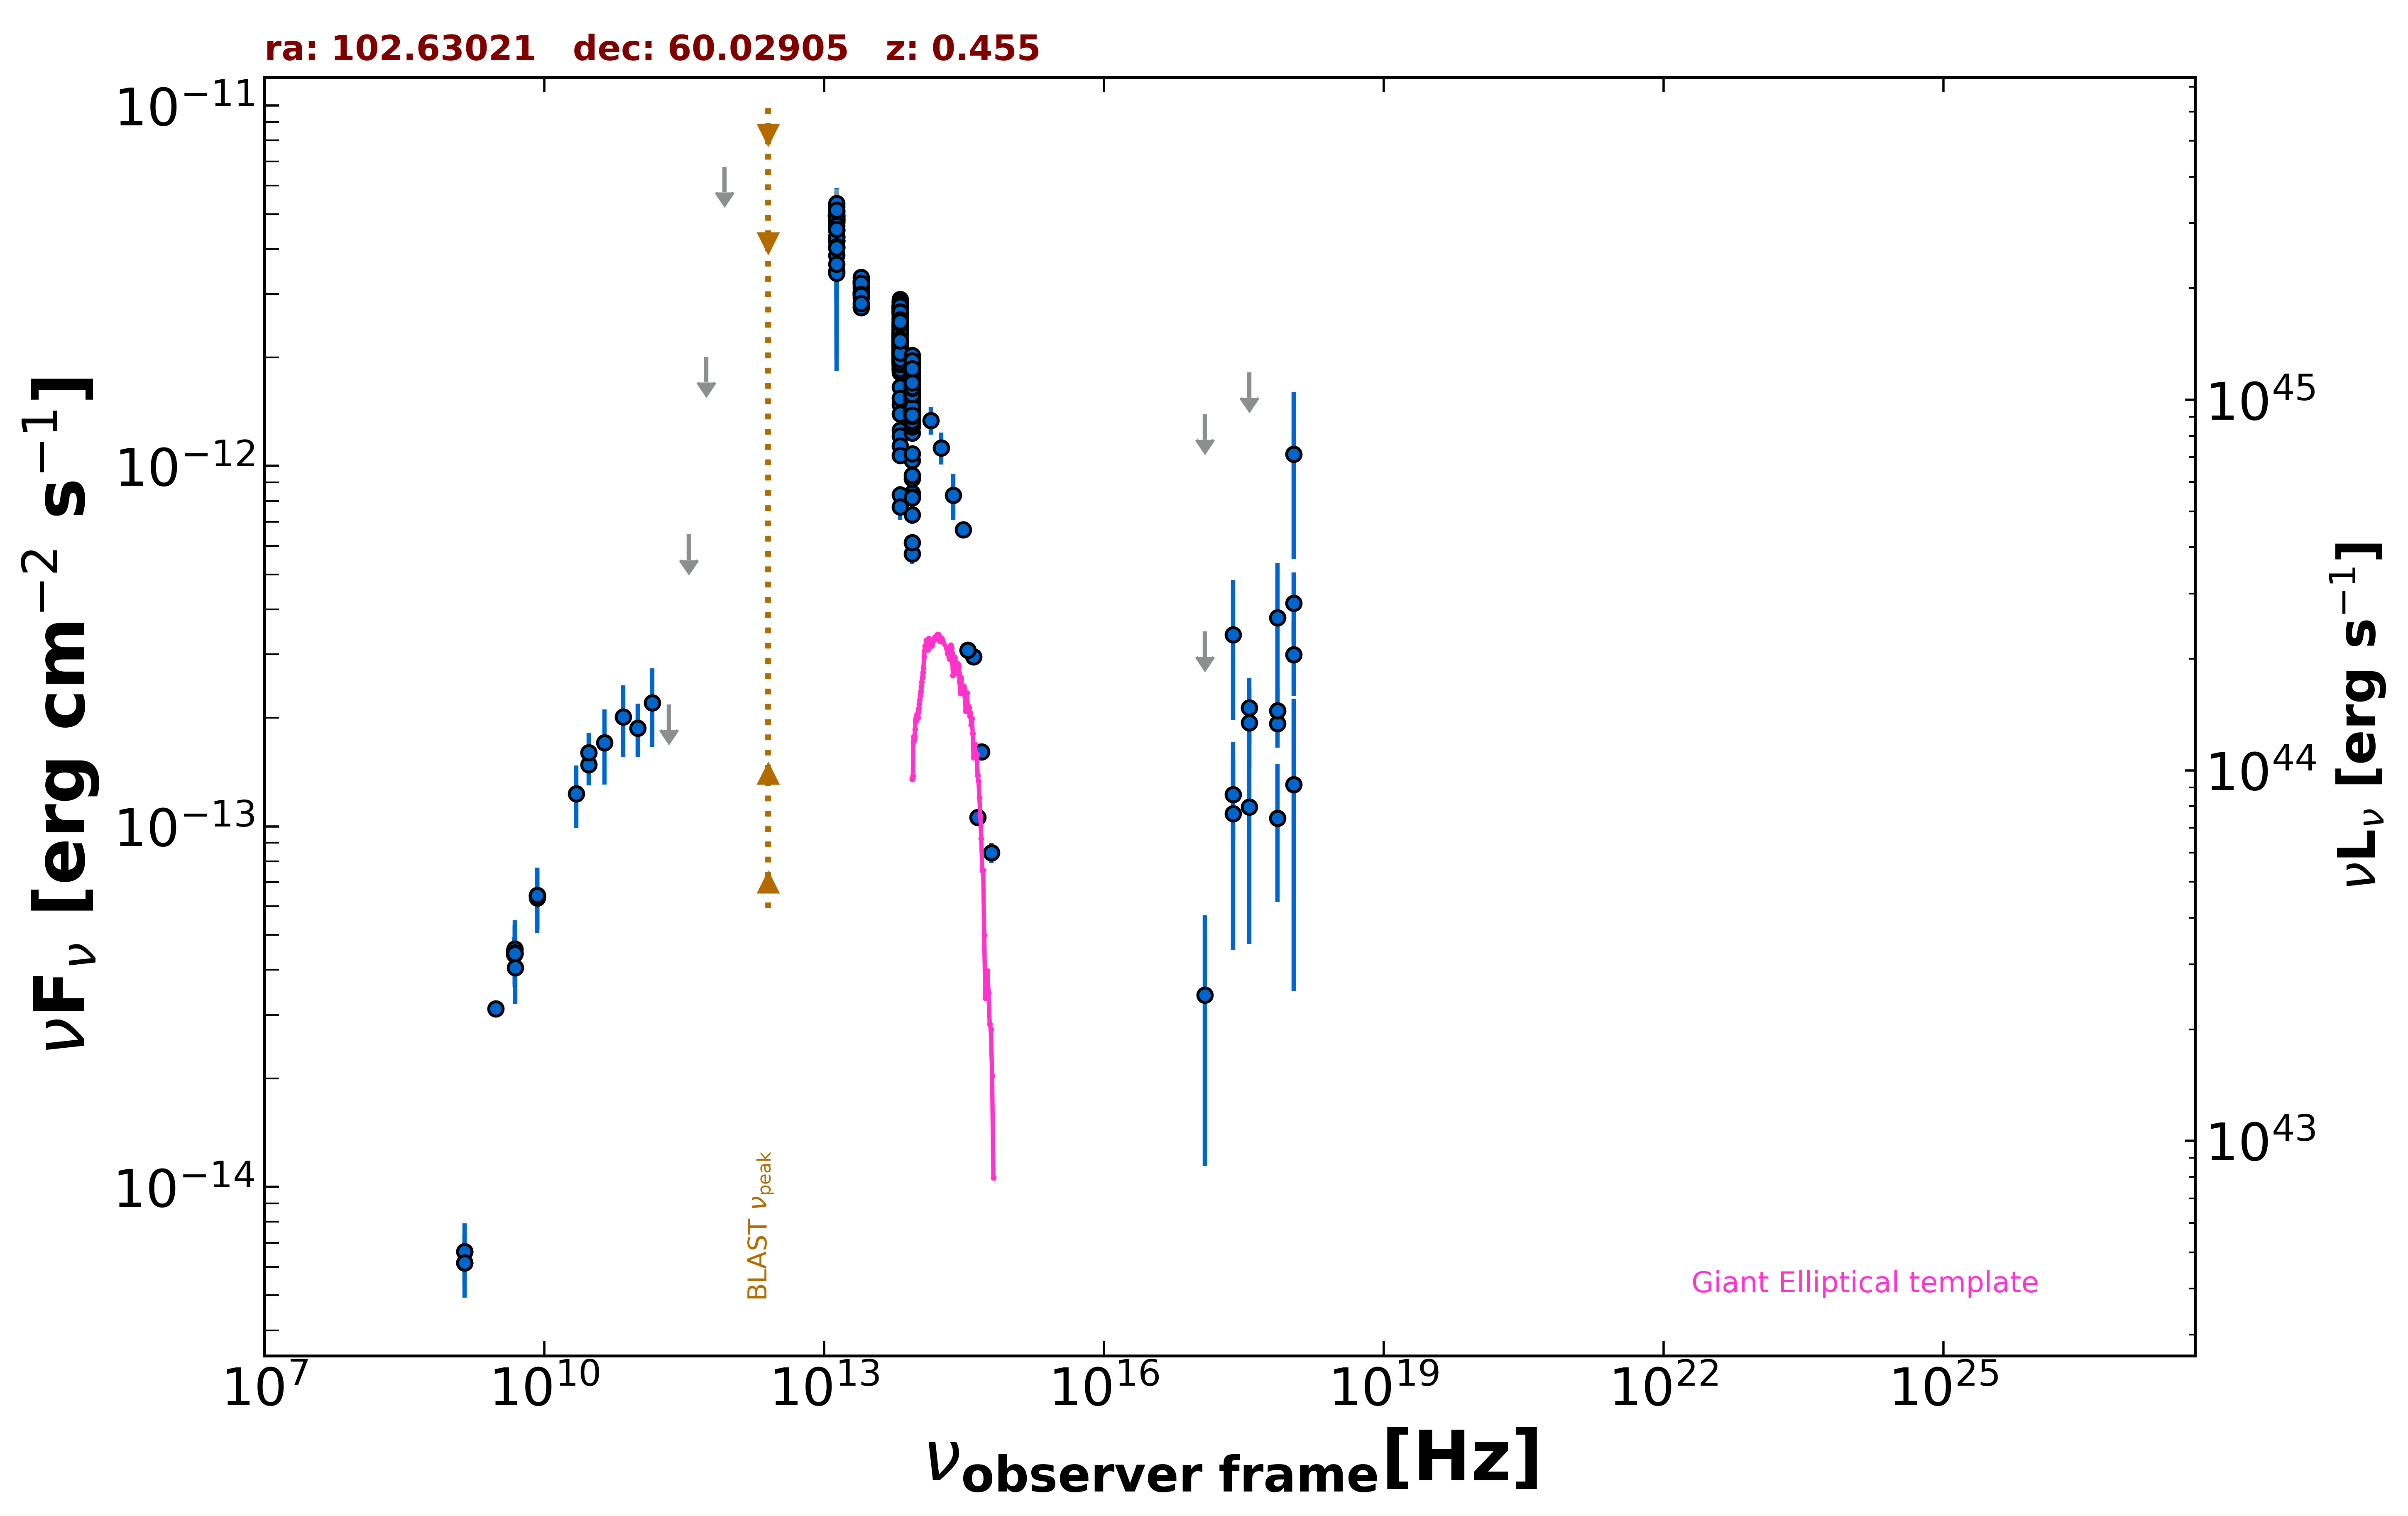

Data behind this chart, as committed beside it:
freq., flux, err_flux, MJD_start, MJD_end, flag, catalog, reference
1.400e+09, 6.611e-15, 1.990e-16, 55000, 55000, , NVSS, Condon et al. 1998  AJ  115  1693
3.000e+09, 3.118e-14, 7.500e-17, 55000, 55000, , VLASSQL, Gordon et al. 2021  ApJS  255  30
2.418e+17, 1.225e-13, 3.088e-14, 55895, 56158, , 1OUSX, Giommi et al. in preparation
3.627e+17, 2.133e-13, 4.415e-14, 55895, 56158, , 1OUSX, Giommi et al. in preparation
7.253e+17, 1.931e-13, 2.780e-14, 55895, 56158, , 1OUSX, Giommi et al. in preparation
1.088e+18, 2.997e-13, 7.000e-14, 55895, 56158, , 1OUSX, Giommi et al. in preparation
7.253e+17, 2.097e-13, 3.295e-14, 55000, 55000, , 2SXPS, Evans et al. 2020  ApJS  247  54
1.209e+17, 3.401e-14, 2.258e-14, 55000, 55000, , 2SXPS, Evans et al. 2020  ApJS  247  54
3.627e+17, 1.937e-13, 4.775e-14, 55000, 55000, , 2SXPS, Evans et al. 2020  ApJS  247  54
1.088e+18, 4.159e-13, 9.075e-14, 55000, 55000, , 2SXPS, Evans et al. 2020  ApJS  247  54
8.400e+09, 6.439e-14, 0.000e+00, 55000, 55000, , CRATES, Healey et al. 2007  ApJS  171  61
4.800e+09, 4.522e-14, 3.985e-15, 55000, 55000, , GB6, Gregory et al. 1996  ApJS  103  427
4.800e+09, 4.416e-14, 4.370e-15, 55000, 55000, , GB87, Gregory et al. 1992  VizieR  VIII/14/j20…
4.850e+09, 4.443e-14, 0.000e+00, 55000, 55000, , NORTH20, White and Becker  1992  ApJS  79  331
1.400e+09, 6.160e-15, 0.000e+00, 55000, 55000, , NORTH20, White and Becker  1992  ApJS  79  331
3.000e+10, 1.483e-13, 1.820e-14, 55000, 55000, , PCCS2, 30 GHz The Planck Collaboration 2018  A&…
3.000e+10, 1.604e-13, 2.140e-14, 55000, 55000, , PCNT, The Planck Collaboration 2018  A&A  619 …
4.400e+10, 1.708e-13, 4.015e-14, 55000, 55000, , PCNT, The Planck Collaboration 2018  A&A  619 …
7.000e+10, 2.010e-13, 4.500e-14, 55000, 55000, , PCNT, The Planck Collaboration 2018  A&A  619 …
1.000e+11, 1.875e-13, 3.175e-14, 55000, 55000, , PCNT, The Planck Collaboration 2018  A&A  619 …
1.430e+11, 2.200e-13, 5.430e-14, 55000, 55000, , PCNT, The Planck Collaboration 2018  A&A  619 …
2.170e+11, 2.181e-13, 0.000e+00, 55000, 55000, UL, PCNT, The Planck Collaboration 2018  A&A  619 …
3.530e+11, 6.459e-13, 0.000e+00, 55000, 55000, UL, PCNT, The Planck Collaboration 2018  A&A  619 …
5.450e+11, 2.005e-12, 0.000e+00, 55000, 55000, UL, PCNT, The Planck Collaboration 2018  A&A  619 …
8.570e+11, 6.753e-12, 0.000e+00, 55000, 55000, UL, PCNT, The Planck Collaboration 2018  A&A  619 …
1.389e+14, 1.338e-12, 1.170e-13, 55000, 55000, , 2MASS, Skrutskie et al. 2006  AJ  131  1163
1.804e+14, 1.123e-12, 1.150e-13, 55000, 55000, , 2MASS, Skrutskie et al. 2006  AJ  131  1163
2.427e+14, 8.293e-13, 1.211e-13, 55000, 55000, , 2MASS, Skrutskie et al. 2006  AJ  131  1163
8.817e+13, 1.649e-12, 4.000e-15, 55000, 55000, , UNWISE, Schlafly et al. 2019  ApJS  240  30
6.517e+13, 2.405e-12, 6.000e-15, 55000, 55000, , UNWISE, Schlafly et al. 2019  ApJS  240  30
8.817e+13, 1.818e-12, 3.850e-14, 55000, 55000, , WISE, Wright et al. 2010  AJ  140  1868
6.517e+13, 2.663e-12, 5.200e-14, 55000, 55000, , WISE, Wright et al. 2010  AJ  140  1868
2.498e+13, 3.045e-12, 6.450e-14, 55000, 55000, , WISE, Wright et al. 2010  AJ  140  1868
1.363e+13, 4.795e-12, 1.770e-13, 55000, 55000, , WISE, Wright et al. 2010  AJ  140  1868
8.817e+13, 1.642e-12, 4.850e-14, 56933, 56933, , NEOWISE, Mainzer et al. 2014  ApJ  792  30
6.517e+13, 2.458e-12, 6.800e-14, 56933, 56933, , NEOWISE, Mainzer et al. 2014  ApJ  792  30
8.817e+13, 1.721e-12, 4.600e-14, 56934, 56934, , NEOWISE, Mainzer et al. 2014  ApJ  792  30
6.517e+13, 2.420e-12, 6.900e-14, 56934, 56934, , NEOWISE, Mainzer et al. 2014  ApJ  792  30
8.817e+13, 1.680e-12, 4.950e-14, 56934, 56934, , NEOWISE, Mainzer et al. 2014  ApJ  792  30
6.517e+13, 2.387e-12, 6.600e-14, 56934, 56934, , NEOWISE, Mainzer et al. 2014  ApJ  792  30
8.817e+13, 1.677e-12, 4.350e-14, 56934, 56934, , NEOWISE, Mainzer et al. 2014  ApJ  792  30
6.517e+13, 2.282e-12, 7.150e-14, 56934, 56934, , NEOWISE, Mainzer et al. 2014  ApJ  792  30
8.817e+13, 1.631e-12, 4.250e-14, 56933, 56933, , NEOWISE, Mainzer et al. 2014  ApJ  792  30
6.517e+13, 2.385e-12, 6.600e-14, 56933, 56933, , NEOWISE, Mainzer et al. 2014  ApJ  792  30
8.817e+13, 1.664e-12, 4.750e-14, 56934, 56934, , NEOWISE, Mainzer et al. 2014  ApJ  792  30
6.517e+13, 2.438e-12, 6.700e-14, 56934, 56934, , NEOWISE, Mainzer et al. 2014  ApJ  792  30
8.817e+13, 1.808e-12, 4.650e-14, 56933, 56933, , NEOWISE, Mainzer et al. 2014  ApJ  792  30
6.517e+13, 2.335e-12, 6.900e-14, 56933, 56933, , NEOWISE, Mainzer et al. 2014  ApJ  792  30
8.817e+13, 1.634e-12, 4.350e-14, 56933, 56933, , NEOWISE, Mainzer et al. 2014  ApJ  792  30
6.517e+13, 2.311e-12, 6.200e-14, 56933, 56933, , NEOWISE, Mainzer et al. 2014  ApJ  792  30
8.817e+13, 1.545e-12, 4.950e-14, 56934, 56934, , NEOWISE, Mainzer et al. 2014  ApJ  792  30
6.517e+13, 2.165e-12, 6.400e-14, 56934, 56934, , NEOWISE, Mainzer et al. 2014  ApJ  792  30
8.817e+13, 1.725e-12, 5.400e-14, 56934, 56934, , NEOWISE, Mainzer et al. 2014  ApJ  792  30
6.517e+13, 2.445e-12, 7.400e-14, 56934, 56934, , NEOWISE, Mainzer et al. 2014  ApJ  792  30
8.817e+13, 1.751e-12, 4.850e-14, 56934, 56934, , NEOWISE, Mainzer et al. 2014  ApJ  792  30
6.517e+13, 2.389e-12, 6.600e-14, 56934, 56934, , NEOWISE, Mainzer et al. 2014  ApJ  792  30
8.817e+13, 1.649e-12, 4.700e-14, 56933, 56933, , NEOWISE, Mainzer et al. 2014  ApJ  792  30
6.517e+13, 2.307e-12, 6.150e-14, 56933, 56933, , NEOWISE, Mainzer et al. 2014  ApJ  792  30
8.817e+13, 1.601e-12, 4.400e-14, 56934, 56934, , NEOWISE, Mainzer et al. 2014  ApJ  792  30
6.517e+13, 2.479e-12, 6.400e-14, 56934, 56934, , NEOWISE, Mainzer et al. 2014  ApJ  792  30
... 682 more rows
